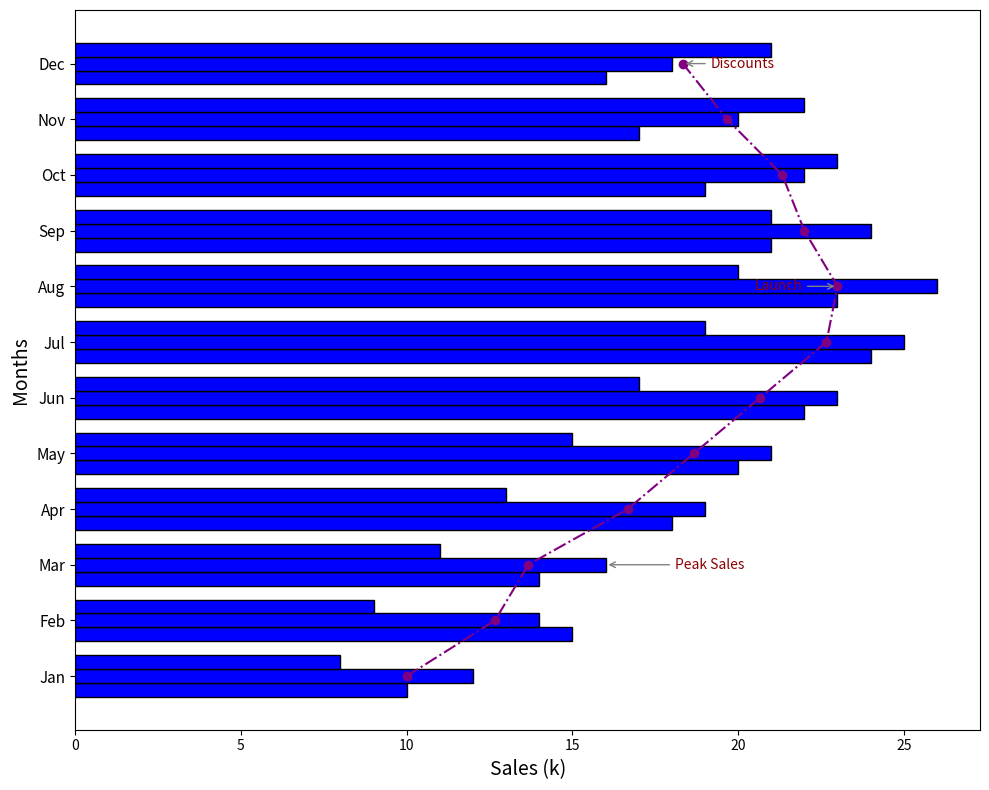

Python code for this plot:
import matplotlib.pyplot as plt
import numpy as np

months = np.array([
    'Jan', 'Feb', 'Mar', 'Apr', 'May', 'Jun',
    'Jul', 'Aug', 'Sep', 'Oct', 'Nov', 'Dec'
])

product_A_sales = np.array([10, 15, 14, 18, 20, 22, 24, 23, 21, 19, 17, 16])
product_B_sales = np.array([12, 14, 16, 19, 21, 23, 25, 26, 24, 22, 20, 18])
product_C_sales = np.array([8, 9, 11, 13, 15, 17, 19, 20, 21, 23, 22, 21])

y_positions = np.arange(len(months))
bar_height = 0.25

fig, ax = plt.subplots(figsize=(10, 8))

# Consistent color 'blue' is applied to all data groups
ax.barh(y_positions - bar_height, product_A_sales, height=bar_height, color='blue', edgecolor='black')
ax.barh(y_positions, product_B_sales, height=bar_height, color='blue', edgecolor='black')
ax.barh(y_positions + bar_height, product_C_sales, height=bar_height, color='blue', edgecolor='black')

annotations = {
    'Mar': ('Peak Sales', (50, 0)),
    'Aug': ('Launch', (-60, 0)),
    'Dec': ('Discounts', (20, 0))
}

for month, (text, offset) in annotations.items():
    index = np.where(months == month)[0][0]
    target_sales = product_B_sales[index] if month == 'Mar' else sum([
        product_A_sales[index], product_B_sales[index], product_C_sales[index]
    ]) / 3.0
    ax.annotate(
        text, 
        (target_sales, y_positions[index]), 
        xytext=offset, 
        textcoords='offset points', 
        arrowprops=dict(arrowstyle='->', color='grey'),
        va='center', fontsize=10, color='darkred'
    )

ax.set_ylabel("Months", fontsize=14)
ax.set_xlabel("Sales (k)", fontsize=14)
ax.set_yticks(y_positions)
ax.set_yticklabels(months, fontsize=11)

average_sales = (product_A_sales + product_B_sales + product_C_sales) / 3
ax.plot(average_sales, y_positions, color='purple', linestyle='-.', marker='o', linewidth=1.5)

plt.tight_layout()
plt.show()
